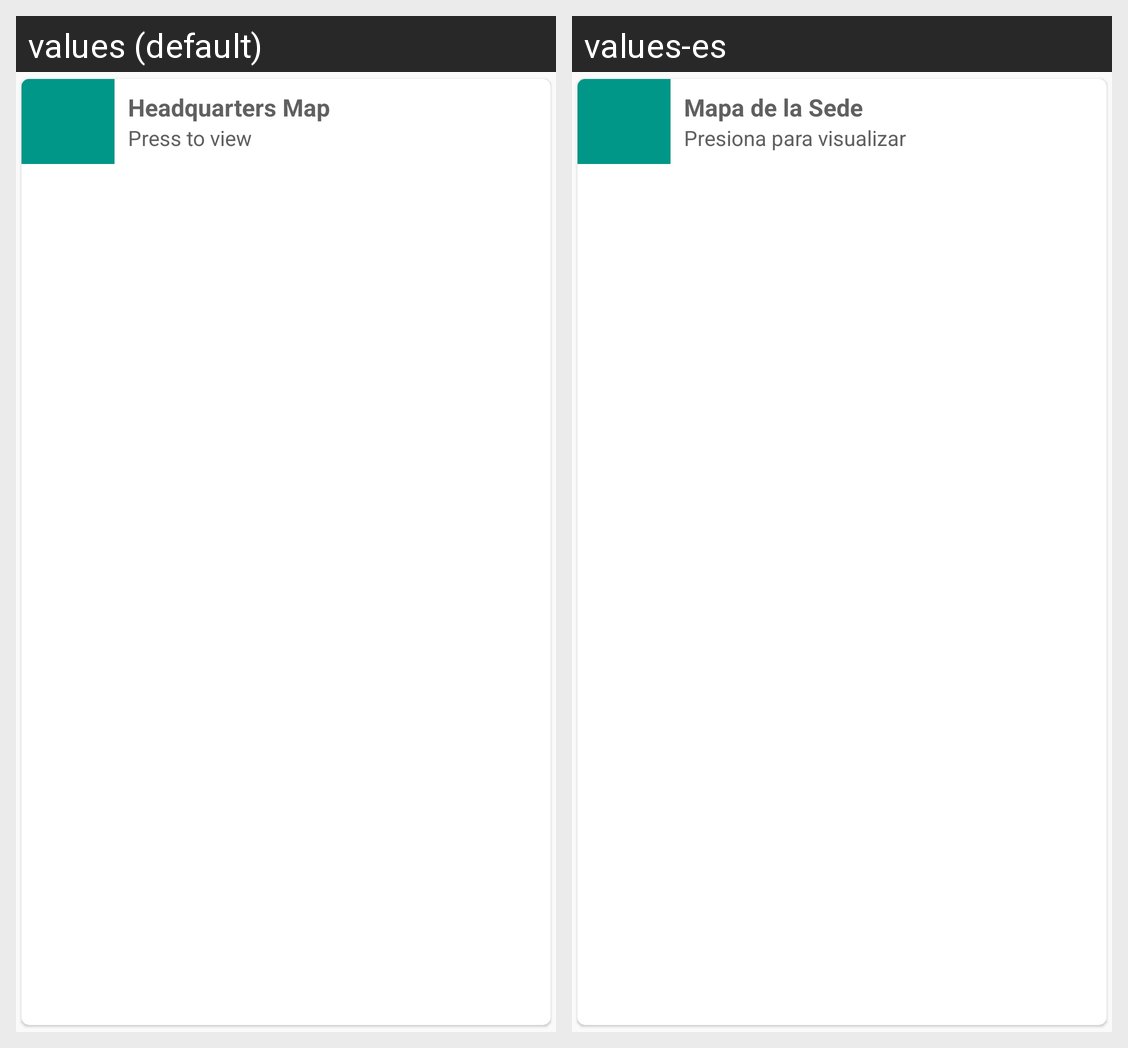

Strings drawn on this Android screen and how each of the app's shown locales translates them:
Android screen res/layout/card_item_see_map.xml rendered under 2 locales, left to right: values (default), values-es. Device: Nexus 5 (rendered at 1080×1920; each locale shown at half size, 540×960, under a caption strip naming it); theme AppTheme.
Strings drawn on this screen, with the default value and each locale's value (text and hints the layout hard-codes, and strings that could not be matched under every locale, appear in the picture but are not listed):

text_see_map
  values: Headquarters Map
  values-es: Mapa de la Sede

text_press_to_preview
  values: Press to view
  values-es: Presiona para visualizar
